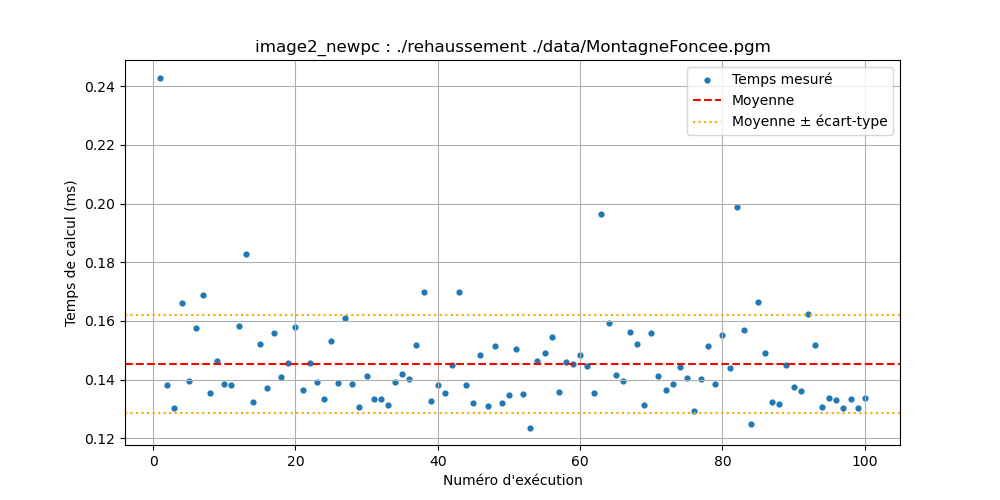

Values plotted in this chart, from the file beside it:
Execution, Temps (ms)
1, 0.243
2, 0.1383
3, 0.1302
4, 0.1661
5, 0.1395
6, 0.1576
7, 0.1688
8, 0.1355
9, 0.1462
10, 0.1384
11, 0.1382
12, 0.1584
13, 0.1829
14, 0.1324
15, 0.1523
16, 0.1373
17, 0.156
18, 0.1409
19, 0.1456
20, 0.158
21, 0.1363
22, 0.1457
23, 0.139
24, 0.1333
25, 0.1531
26, 0.1387
27, 0.1608
28, 0.1385
29, 0.1307
30, 0.141
31, 0.1333
32, 0.1333
33, 0.1313
34, 0.1391
35, 0.1418
36, 0.1401
37, 0.1517
38, 0.1697
39, 0.1328
40, 0.138
41, 0.1354
42, 0.1449
43, 0.1698
44, 0.1381
45, 0.1318
46, 0.1483
47, 0.1311
48, 0.1516
49, 0.132
50, 0.1348
51, 0.1506
52, 0.1349
53, 0.1236
54, 0.1462
55, 0.1489
56, 0.1544
57, 0.1357
58, 0.146
59, 0.1451
60, 0.1484
... 40 more rows
